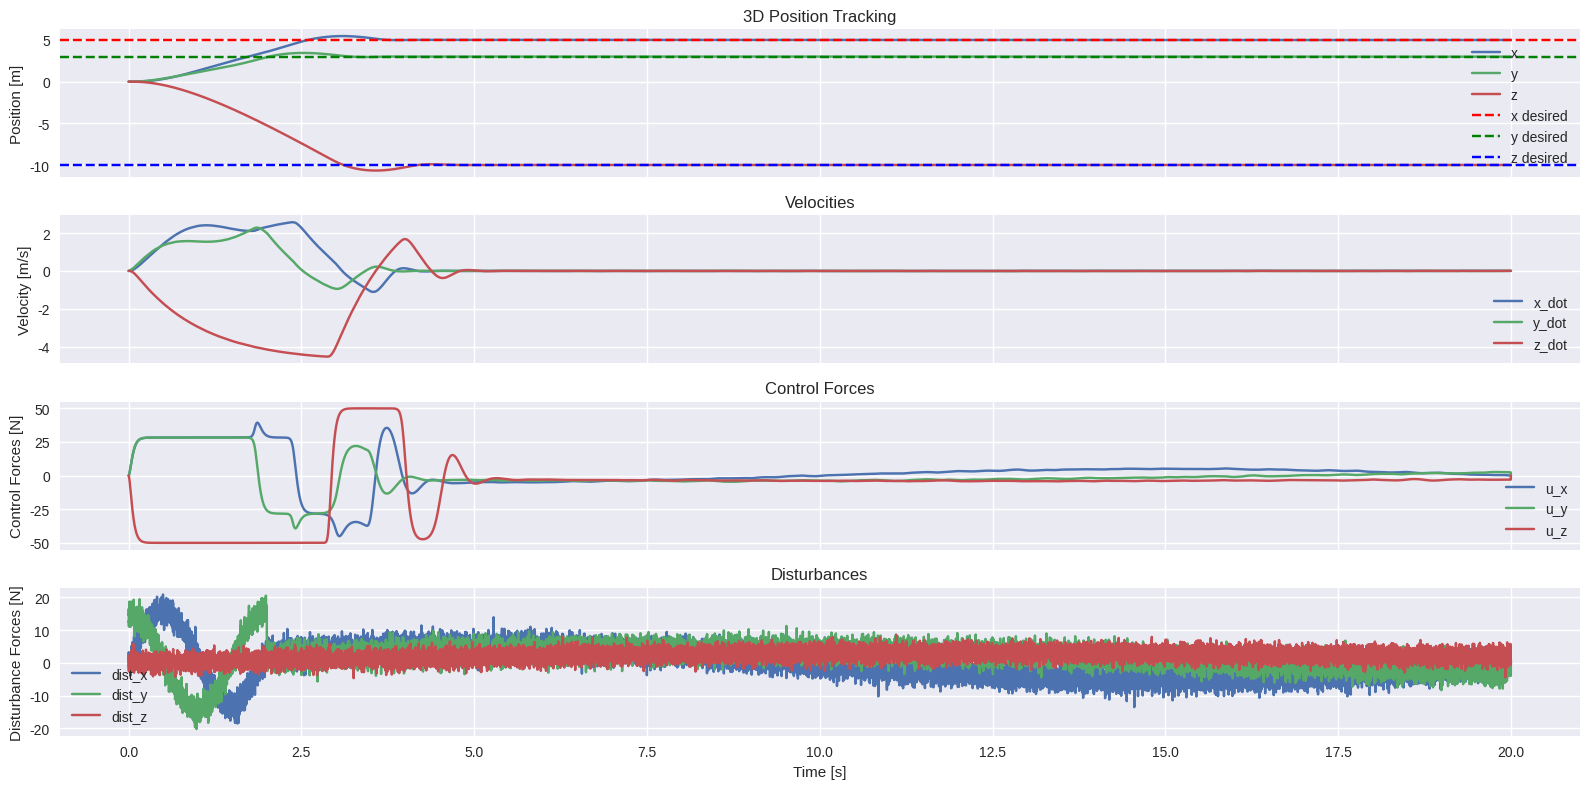
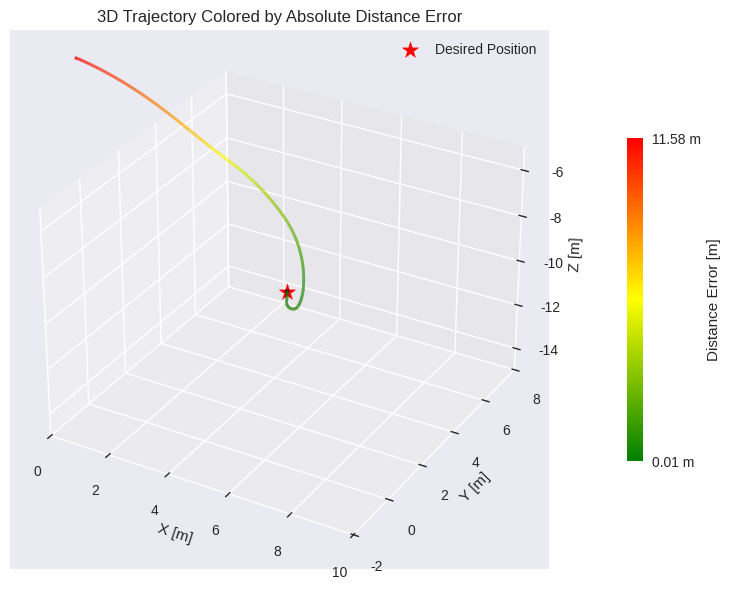
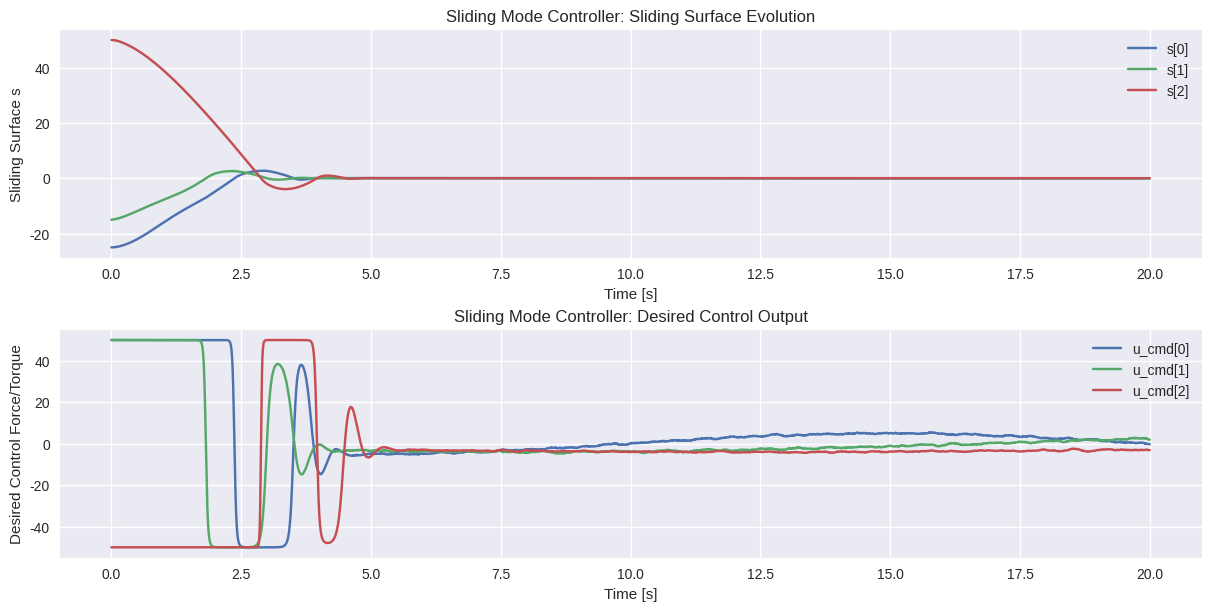
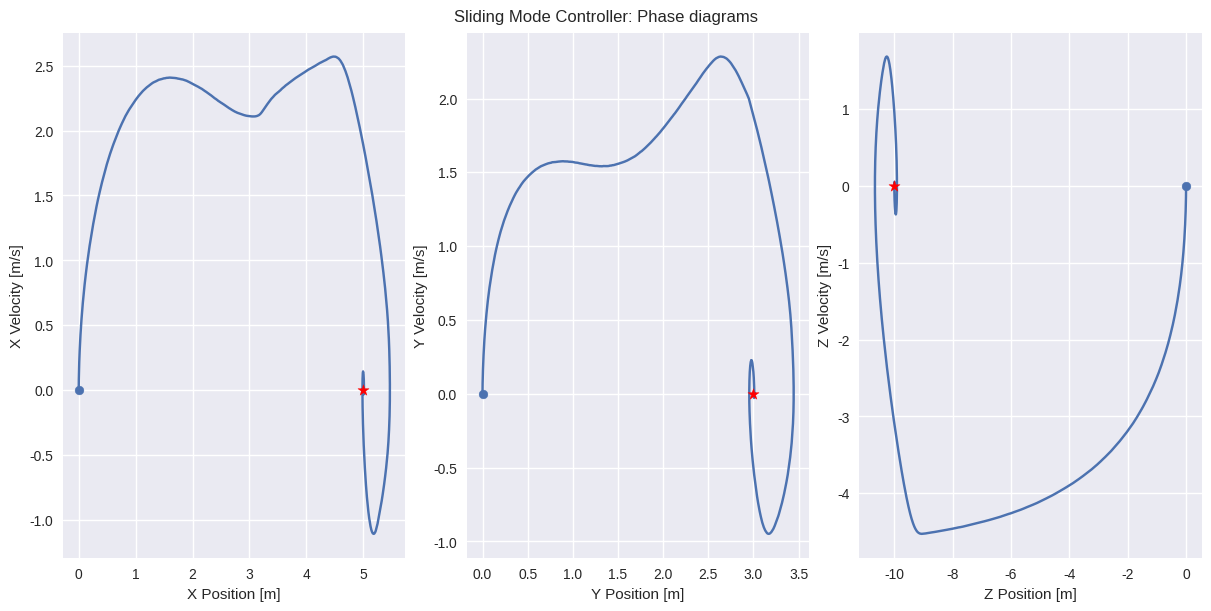
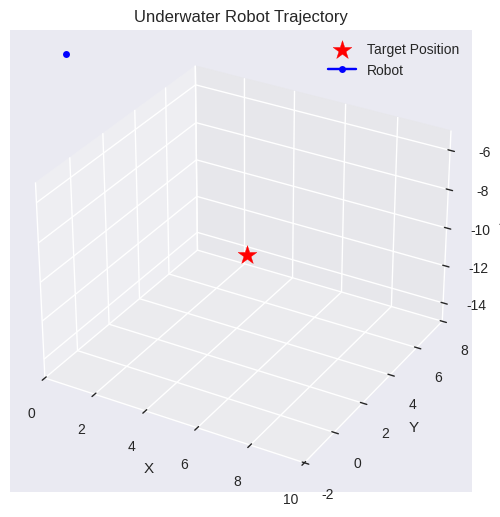

Here is the Python script that generated these plots, in order:
import numpy as np
import matplotlib.pyplot as plt
from mpl_toolkits.mplot3d import Axes3D  # ensures 3D plotting works
from matplotlib.collections import LineCollection
from matplotlib.colors import LinearSegmentedColormap
from mpl_toolkits.mplot3d.art3d import Line3DCollection
from matplotlib.animation import FuncAnimation

# plt.style.use('ggplot')
# plt.style.use('dark_background')
plt.style.use('seaborn-v0_8')

np.random.seed(42)  # for reproducibility

# Constants and robot parameters
m = 10.0  # mass [kg]
d = 10.0   # damping coefficient [Ns/m]
k = 0.0   # restoring coefficient [N/m]

g = 9.81  # gravity acceleration [m/s^2]
rho_water = 1000.0  # density [kg/m^3]
volume = 0.0101  # m^3
F_gravity = m * g
F_buoyancy = rho_water * g * volume
net_buoyancy_force = F_buoyancy - F_gravity  # positive means upward force

# Desired position in 3D (x, y, z)
pos_desired = np.array([5.0, 3.0, -10.0])  # for example 10 meters underwater

dt = 0.001
T = 20
time = np.arange(0, T, dt)


# Define thruster system
class ThrusterSystem:
    def __init__(self, T, n_thrusters, dt, thruster_limits=(-20, 20), wn=30, zeta=0.7):
        self.T = T
        self.n_thrusters = n_thrusters
        self.dt = dt
        self.min_force, self.max_force = thruster_limits

        # 2nd-order actuator model for each thruster: x'' + 2ζωx' + ω²x = ω²u
        self.wn = wn  # Natural frequency
        self.zeta = zeta  # Damping ratio

        # States: force and velocity for each thruster
        self.force = np.zeros(n_thrusters)
        self.velocity = np.zeros(n_thrusters)

    def update(self, tau_desired):
        # Compute desired thruster forces using pseudo-inverse control allocation
        thruster_cmd = np.linalg.pinv(self.T) @ tau_desired

        # Clip desired thruster commands to actuator physical limits
        thruster_cmd = np.clip(thruster_cmd, self.min_force, self.max_force)

        # Update thruster forces using second-order propeller dynamics
        # Discretize using explicit Euler (or better with RK4 if you want more accuracy)
        accel = self.wn**2 * (thruster_cmd - self.force) - 2 * self.zeta * self.wn * self.velocity
        self.velocity += accel * self.dt
        self.force += self.velocity * self.dt

        # Clip again to be sure the physical force doesn't exceed limits
        self.force = np.clip(self.force, self.min_force, self.max_force)

        # Return the actual force/torque applied on the robot
        tau_actual = self.T @ self.force
        return tau_actual

# Sliding Mode Controller class for 3D
class SlidingModeController3D:
    def __init__(self, k_smc, lambda_smc, phi):
        self.k_smc = k_smc
        self.lambda_smc = lambda_smc
        self.phi = phi

    def compute(self, pos, vel, pos_des):
        s = self.lambda_smc * (pos - pos_des) + vel
        u = - self.k_smc * np.array([np.tanh(si / self.phi) for si in s])
        return s, u

# Disturbance force model for 3D ocean currents
def ocean_current_disturbance_3d(t):
    # Reuse your previous complex disturbance but for x,y,z components
    # For simplicity, add independent components with noise and bursts

    def base_disturbance(freq, amp):
        return amp * np.sin(2 * np.pi * freq * t)

    # x disturbance
    dx = base_disturbance(0.05, 5) + 2 * np.random.normal()
    # y disturbance
    dy = base_disturbance(0.03, 4) + 2 * np.random.normal()
    # z disturbance
    dz = base_disturbance(0.02, 3) + 1.5 * np.random.normal()

    # Occasional bursts (simulate eddies)
    burst = 15.0 if (t % 20) < 2 else 0.0
    dx += burst * np.sin(2 * np.pi * 0.5 * t)
    dy += burst * np.cos(2 * np.pi * 0.5 * t)

    return np.array([dx, dy, dz])

# Initialize state arrays
pos = np.zeros((len(time), 3))     # x, y, z positions
s_log = np.zeros((len(time)-1, 3))     # sliding surface log
u_cmd_log = np.zeros((len(time)-1, 3))     # control command log
vel = np.zeros((len(time), 3))     # velocities
control_forces = np.zeros((len(time), 3))
disturbances = np.zeros((len(time), 3))

# Propeller states (force output, velocity, acceleration) per axis
u_actual = np.zeros(3)
u_dot = np.zeros(3)

# Instantiate the 3D sliding mode controller
smc = SlidingModeController3D(k_smc=50.0, lambda_smc=5.0, phi=0.5)

# Thruster allocation matrix
T = np.array([
    [ 0.707,  0.707, -0.707, -0.707,  0.0,    0.0,    0.0,    0.0],
    [-0.707,  0.707, -0.707,  0.707,  0.0,    0.0,    0.0,    0.0],
    [ 0.0,    0.0,    0.0,    0.0,   1.0,   1.0,   1.0,   1.0],
])

# Create thruster system
thrusters = ThrusterSystem(T=T, n_thrusters=8, dt=dt, thruster_limits=(-20, 20), wn=30, zeta=1.0)


# Simulation loop
for i, t in enumerate(time[:-1]):
    # Calculate control input using SMC
    s, u_cmd = smc.compute(pos[i], vel[i], pos_desired)
    s_log[i] = s  # Log sliding surface for analysis
    u_cmd_log[i] = u_cmd  # Log control commands

    u_actual = thrusters.update(u_cmd)  # Apply thruster dynamics

    # External disturbances
    dist = ocean_current_disturbance_3d(t)
    disturbances[i] = dist

    # Net forces on robot: control + disturbance + buoyancy/gravity on z-axis
    total_force = u_actual + dist
    total_force[2] += net_buoyancy_force  # buoyancy + gravity compensation

    # Dynamics update (Newton's 2nd law)
    acc = (total_force - d * vel[i] - k * pos[i]) / m

    # Euler integration
    vel[i+1] = vel[i] + acc * dt
    pos[i+1] = pos[i] + vel[i+1] * dt
    control_forces[i] = u_actual

# Plot results
fig, axs = plt.subplots(4, 1, figsize=(16, 8), sharex=True)

# Positions
axs[0].plot(time, pos[:, 0], label='x')
axs[0].plot(time, pos[:, 1], label='y')
axs[0].plot(time, pos[:, 2], label='z')
axs[0].axhline(pos_desired[0], color='r', linestyle='--', label='x desired')
axs[0].axhline(pos_desired[1], color='g', linestyle='--', label='y desired')
axs[0].axhline(pos_desired[2], color='b', linestyle='--', label='z desired')
axs[0].set_ylabel('Position [m]')
axs[0].legend()
axs[0].grid(True)
axs[0].set_title('3D Position Tracking')

# Velocities
axs[1].plot(time, vel[:, 0], label='x_dot')
axs[1].plot(time, vel[:, 1], label='y_dot')
axs[1].plot(time, vel[:, 2], label='z_dot')
axs[1].set_ylabel('Velocity [m/s]')
axs[1].legend()
axs[1].grid(True)
axs[1].set_title('Velocities')

# Control forces
axs[2].plot(time, control_forces[:, 0], label='u_x')
axs[2].plot(time, control_forces[:, 1], label='u_y')
axs[2].plot(time, control_forces[:, 2], label='u_z')
axs[2].set_ylabel('Control Forces [N]')
axs[2].legend()
axs[2].grid(True)
axs[2].set_title('Control Forces')

# Disturbances
axs[3].plot(time, disturbances[:, 0], label='dist_x')
axs[3].plot(time, disturbances[:, 1], label='dist_y')
axs[3].plot(time, disturbances[:, 2], label='dist_z')
axs[3].set_xlabel('Time [s]')
axs[3].set_ylabel('Disturbance Forces [N]')
axs[3].legend()
axs[3].grid(True)
axs[3].set_title('Disturbances')

plt.tight_layout()
plt.show()

# Compute distance error
errors = np.linalg.norm(pos - pos_desired, axis=1)
error_min = errors.min()
error_max = errors.max()

# Create segments for the line
points = pos.reshape(-1, 1, 3)
segments = np.concatenate([points[:-1], points[1:]], axis=1)

# Define a custom colormap: green → yellow → red
cmap = LinearSegmentedColormap.from_list("green_yellow_red", ["green", "yellow", "red"])

# Build the figure
fig = plt.figure(figsize=(10, 7))
ax = fig.add_subplot(111, projection='3d')

# Create a Line3DCollection colored by error
lc = Line3DCollection(segments, cmap=cmap, norm=plt.Normalize(error_min, error_max))
lc.set_array(errors[:-1])
lc.set_linewidth(2)
ax.add_collection(lc)

# Plot desired position as a red star
ax.scatter(pos_desired[0], pos_desired[1], pos_desired[2],
           color='red', s=150, marker='*', label='Desired Position', zorder=5)

# Axis labels
ax.set_xlabel('X [m]')
ax.set_ylabel('Y [m]')
ax.set_zlabel('Z [m]')
ax.set_title('3D Trajectory Colored by Absolute Distance Error')

# Center view on the desired position
margin = 5
ax.set_xlim(pos_desired[0] - margin, pos_desired[0] + margin)
ax.set_ylim(pos_desired[1] - margin, pos_desired[1] + margin)
ax.set_zlim(pos_desired[2] - margin, pos_desired[2] + margin)

# Colorbar with min/max ticks
cbar = fig.colorbar(lc, ax=ax, shrink=0.6, pad=0.1)
cbar.set_label('Distance Error [m]')
cbar.set_ticks([error_min, error_max])
cbar.set_ticklabels([f'{error_min:.2f} m', f'{error_max:.2f} m'])

ax.legend()
plt.show()


# 1. Plot Sliding Surface (s)
fig, axs = plt.subplots(2, 1, figsize=(12, 6), layout="constrained")
for i in range(s_log.shape[1]):
    axs[0].plot(time[:-1], s_log[:, i], label=f's[{i}]')
axs[0].set_xlabel('Time [s]')
axs[0].set_ylabel('Sliding Surface s')
axs[0].set_title('Sliding Mode Controller: Sliding Surface Evolution')
axs[0].legend()
axs[0].grid(True)

# 2. Plot Desired Control Wrench (tau_desired)
for i in range(u_cmd_log.shape[1]):
    axs[1].plot(time[:-1], u_cmd_log[:, i], label=f'u_cmd[{i}]')
axs[1].set_xlabel('Time [s]')
axs[1].set_ylabel('Desired Control Force/Torque')
axs[1].set_title('Sliding Mode Controller: Desired Control Output')
axs[1].legend()
axs[1].grid(True)
plt.show()


# 1. Plot Phase Diagram
fig, axs = plt.subplots(1, 3, figsize=(12, 6), layout="constrained")
fig.suptitle('Sliding Mode Controller: Phase diagrams')
axis = ['X', 'Y', 'Z']
for i in range(s_log.shape[1]):
    axs[i].scatter(pos_desired[i], 0, color='red', marker='*', s=70, label='Desired Position', zorder=5)
    axs[i].scatter(0, 0, color='C0', marker='o', s=40, label='Initial Position', zorder=5)
    axs[i].plot(pos[:, i], vel[:, i])
    axs[i].set_xlabel(f'{axis[i]} Position [m]')
    axs[i].set_ylabel(f'{axis[i]} Velocity [m/s]')
plt.show()

# 3D Animation of the underwater robot trajectory
positions = pos[::50] 
target = pos_desired

# Create the figure and 3D axis
fig = plt.figure(figsize=(8, 6))
ax = fig.add_subplot(111, projection='3d')

# Set fixed view centered around the target
ax.set_xlim(target[0] - 5, target[0] + 5)
ax.set_ylim(target[1] - 5, target[1] + 5)
ax.set_zlim(target[2] - 5, target[2] + 5)
ax.set_xlabel('X')
ax.set_ylabel('Y')
ax.set_zlabel('Z')
ax.set_title('Underwater Robot Trajectory')

# Desired position as a static point
ax.scatter(*target, color='red', marker='*', s=200, label='Target Position', zorder=5)

# Initialize the robot marker
robot_marker, = ax.plot([], [], [], marker='o', color='blue', markersize=5, label='Robot')

# Initialize the trajectory trace
trace_line, = ax.plot([], [], [], color='blue', alpha=0.5)

# Initialize the trajectory storage
trajectory_x, trajectory_y, trajectory_z = [], [], []

# Animation update function
def update(frame):
    # Current robot position
    x, y, z = positions[frame]
    trajectory_x.append(x)
    trajectory_y.append(y)
    trajectory_z.append(z)

    # Update robot marker and trajectory
    robot_marker.set_data([x], [y])
    robot_marker.set_3d_properties([z])

    trace_line.set_data(trajectory_x, trajectory_y)
    trace_line.set_3d_properties(trajectory_z)

    return robot_marker, trace_line

# Create the animation
ani = FuncAnimation(fig, update, frames=len(positions), interval=20, blit=True, repeat=False)

# Show the legend and plot
ax.legend()
plt.show()
